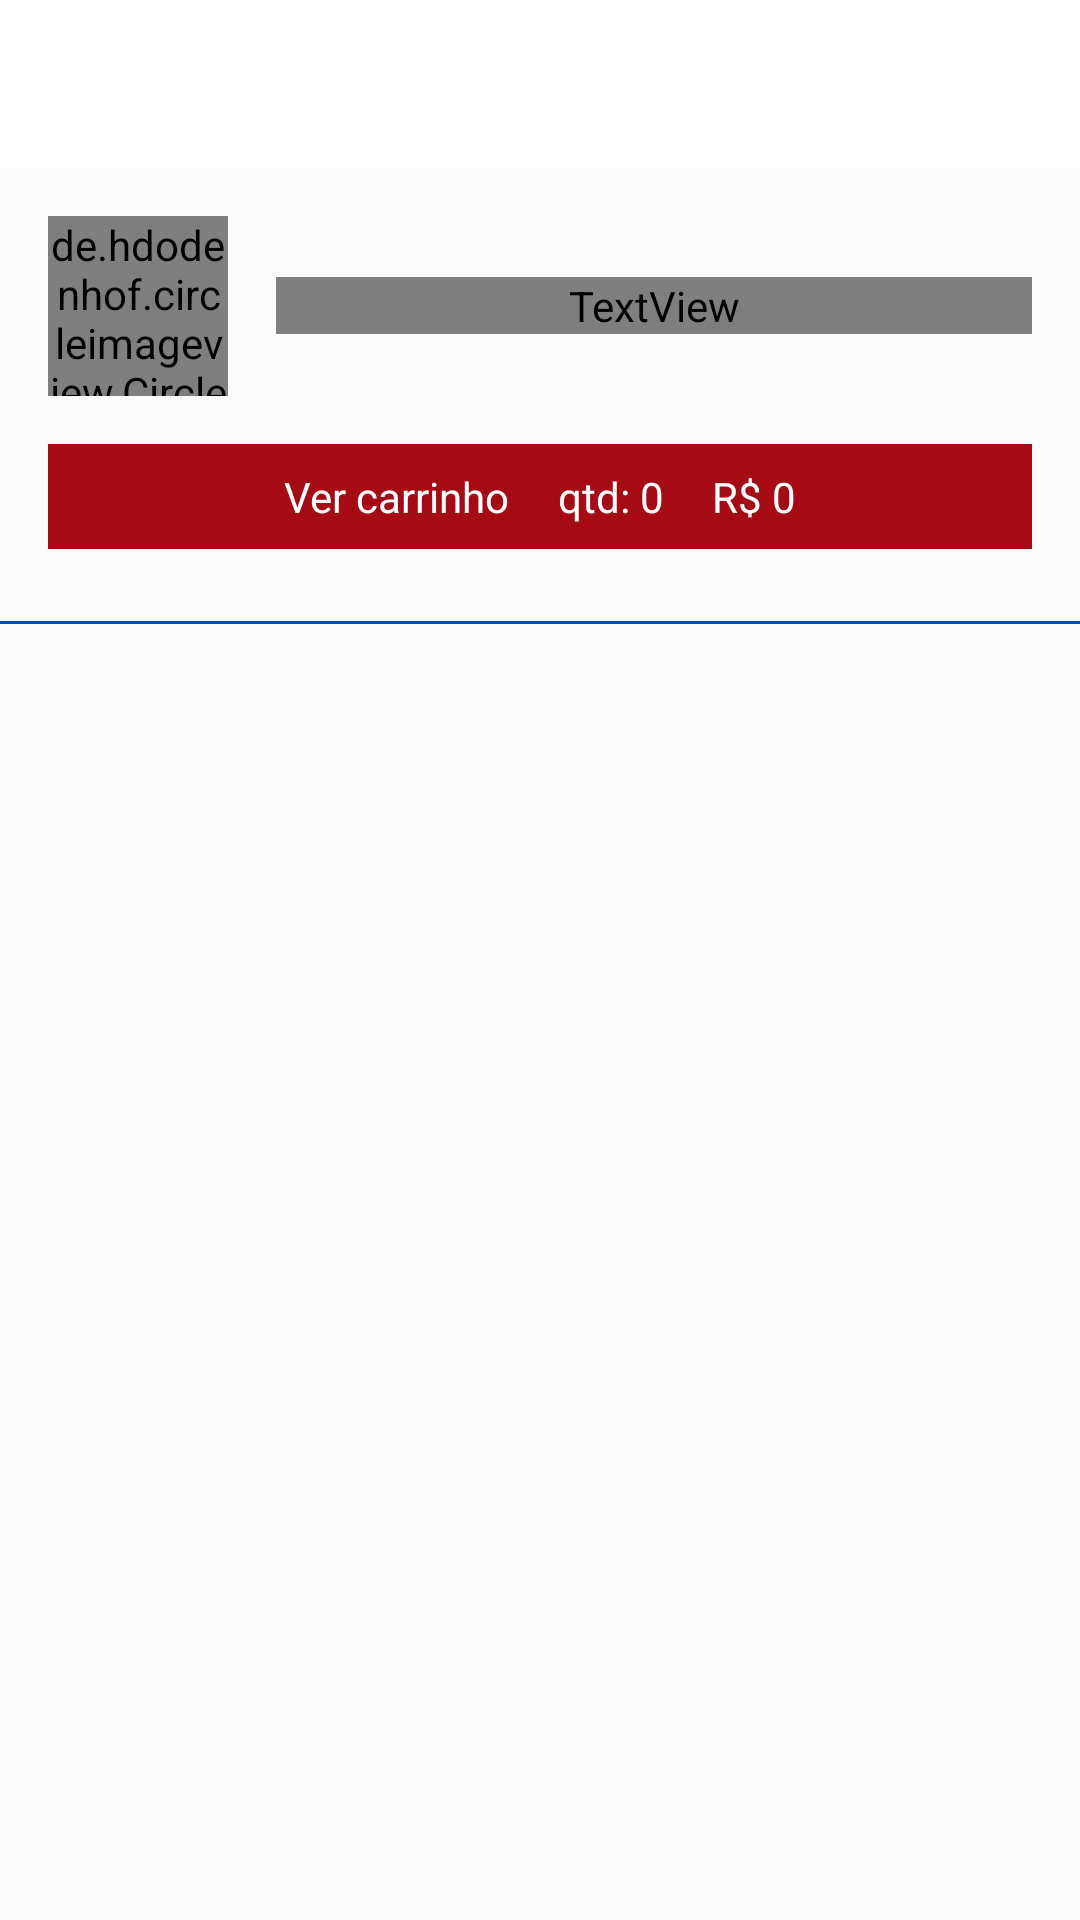

Produce the Android XML layout that renders to this screen, including the resource entries it uses.
<!-- AndroidManifest.xml: application theme AppTheme -->
<!-- res/layout/activity_catalogo.xml -->
<?xml version="1.0" encoding="utf-8"?>
<LinearLayout xmlns:android="http://schemas.android.com/apk/res/android"
    xmlns:app="http://schemas.android.com/apk/res-auto"
    xmlns:tools="http://schemas.android.com/tools"
    android:layout_width="match_parent"
    android:layout_height="match_parent"
    android:orientation="vertical"
    tools:context=".Activity.CatalogoActivity">

    <include
        android:id="@+id/include"
        layout="@layout/toolbar"
        android:layout_width="match_parent"
        android:layout_height="wrap_content" />

    <LinearLayout
        android:layout_width="match_parent"
        android:layout_height="match_parent"
        android:orientation="vertical">

        <LinearLayout
            android:layout_width="match_parent"
            android:layout_height="wrap_content"
            android:layout_margin="16dp"
            android:gravity="center"
            android:orientation="horizontal">

            <de.hdodenhof.circleimageview.CircleImageView
                android:id="@+id/imageEmpresaCatalogo"
                android:layout_width="60dp"
                android:layout_height="60dp"
                android:src="@drawable/perfil" />

            <TextView
                android:id="@+id/textNomeEmpresaCatalogo"
                android:layout_width="match_parent"
                android:layout_height="wrap_content"
                android:layout_marginStart="16dp"
                android:layout_marginLeft="16dp"
                android:text="China in box"
                android:textColor="@color/common_google_signin_btn_text_dark_focused"
                android:textSize="16sp"
                android:textStyle="bold" />

        </LinearLayout>

        <LinearLayout
            android:layout_width="match_parent"
            android:layout_height="wrap_content"
            android:layout_marginStart="16dp"
            android:layout_marginLeft="16dp"
            android:layout_marginEnd="16dp"
            android:layout_marginRight="16dp"
            android:layout_marginBottom="16dp"
            android:background="@color/vermelhoEscuro"
            android:gravity="center"
            android:orientation="horizontal">

            //Estudar possibilidade de criar uma Activity para mostrar os itens
            <TextView
                android:id="@+id/textView3"
                android:layout_width="wrap_content"
                android:layout_height="wrap_content"
                android:padding="8dp"
                android:text="Ver carrinho"
                android:textColor="@color/branco" />

            <TextView
                android:id="@+id/textCarrinhoQtd"
                android:layout_width="wrap_content"
                android:layout_height="wrap_content"
                android:padding="8dp"
                android:text="qtd: 0"
                android:textColor="@color/branco" />

            <TextView
                android:id="@+id/textCarrinhoTotal"
                android:layout_width="wrap_content"
                android:layout_height="wrap_content"
                android:padding="8dp"
                android:text="R$ 0"
                android:textColor="@color/branco" />
        </LinearLayout>

        <include layout="@layout/divisor" />

        <androidx.recyclerview.widget.RecyclerView
            android:id="@+id/recyclerProdutosCatalogo"
            android:layout_width="match_parent"
            android:layout_height="match_parent"
            android:layout_marginStart="16dp"
            android:layout_marginLeft="16dp"
            android:layout_marginEnd="16dp"
            android:layout_marginRight="16dp"
            android:layout_marginBottom="16dp" />
    </LinearLayout>

</LinearLayout>
<!-- res/layout/toolbar.xml (included above) -->
<?xml version="1.0" encoding="utf-8"?>
<FrameLayout xmlns:android="http://schemas.android.com/apk/res/android"
    android:layout_width="match_parent" android:layout_height="match_parent">

    <androidx.appcompat.widget.Toolbar
        android:id="@+id/toolbarPadrao"
        android:layout_width="match_parent"
        android:layout_height="wrap_content"
        android:background="?attr/colorPrimary"
        android:minHeight="?attr/actionBarSize"
        android:theme="?attr/actionBarTheme"
        android:elevation="10dp"
        />

    <com.miguelcatalan.materialsearchview.MaterialSearchView
        android:id="@+id/materialSearchView"
        android:layout_width="match_parent"
        android:layout_height="wrap_content">

    </com.miguelcatalan.materialsearchview.MaterialSearchView>
</FrameLayout>
<!-- res/layout/divisor.xml (included above) -->
<?xml version="1.0" encoding="utf-8"?>
<ImageView xmlns:android="http://schemas.android.com/apk/res/android"
    android:layout_width="match_parent"
    android:layout_height="1dp"
    android:layout_marginBottom="8dp"
    android:layout_marginTop="8dp"
    android:background="@color/azulEscuro"
    android:scaleType="fitXY" />
<!-- resources referenced by this layout -->
<resources>
  <color name="azulEscuro">#004AAD</color>
  <color name="branco">#FFFFFFFF</color>
  <color name="vermelhoEscuro">#a50a15</color>
  <style name="AppTheme" parent="Theme.AppCompat.Light.DarkActionBar">
          
          <item name="colorPrimary">@color/colorPrimary</item>
          <item name="colorPrimaryDark">@color/colorPrimaryDark</item>
          <item name="colorAccent">@color/colorAccent</item>
      </style>
  
      //Criando design de botões padrões
  <color name="colorPrimary">#FFFFFFFF</color>
  <color name="colorPrimaryDark">#004AAD</color>
  <color name="colorAccent">#38B6FF</color>
</resources>
